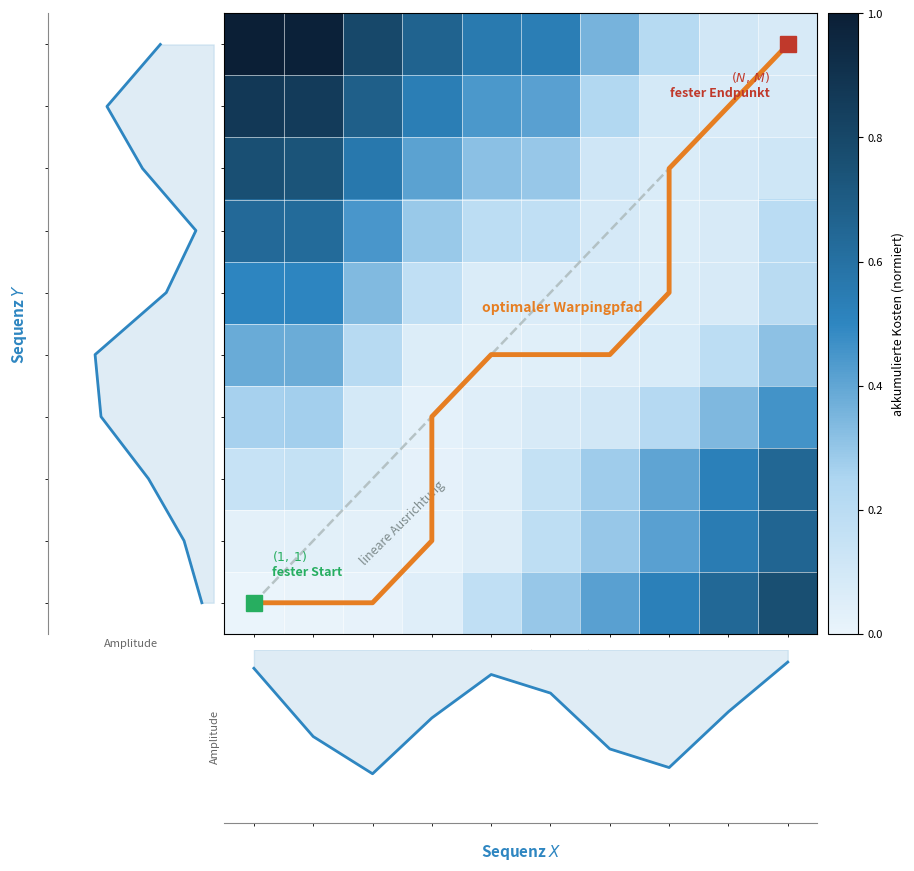

Source code (Python): (Note: this script raises an exception after producing the figure.)
# =============================================================================
# dtw_illustration.py – Illustration des klassischen (Offline-)DTW
# =============================================================================
# Ausgabe: dtw_illustration.pdf + dtw_illustration.png
#
# Achsen-Konvention (konsistent mit sdtw_illustration.py und odtw_illustration.py):
#   x-Achse = j  (Sequenz X, Länge N)  → Sequenz X unten
#   y-Achse = i  (Sequenz Y, Länge M)  → Sequenz Y links
#   D[i, j]: i = Zeile = y-Achse, j = Spalte = x-Achse  ✓
# =============================================================================

import os
import numpy as np
import matplotlib.pyplot as plt
import matplotlib.ticker as ticker
import matplotlib.gridspec as gridspec
from matplotlib.colors import LinearSegmentedColormap

np.random.seed(7)

# ── Parameter ─────────────────────────────────────────────────────────────────
N = 10   # Länge Sequenz X  (x-Achse, j-Index)
M = 10   # Länge Sequenz Y  (y-Achse, i-Index)

OUT_BASE = "/Users/samuelgeffert/Documents/Programmieren/GitHub/2.-Studienarbeit-Smarter-Page-Turner/Offline Programme/data/generated/dtw_illustration"

# ── Synthetische Sequenzen ────────────────────────────────────────────────────
# Beide Sequenzen haben ähnliche Struktur (zwei Peaks, ein Tal), aber
# unterschiedliches Timing → macht das Warping anschaulich notwendig
x_signal = np.array([0.15, 0.70, 1.00, 0.55, 0.20, 0.35, 0.80, 0.95, 0.50, 0.10])
y_signal = np.array([0.10, 0.25, 0.55, 0.95, 1.00, 0.40, 0.15, 0.60, 0.90, 0.45])

# ── Lokale Kostenmatrix ───────────────────────────────────────────────────────
# Gewünschter Pfad: nicht-linear, klare horizontale und vertikale Segmente
# D[i, j]: i = Zeile = y (Sequenz Y), j = Spalte = x (Sequenz X)
# Gültige DTW-Schritte: (i+1,j+1) diagonal | (i,j+1) j-Schritt (rechts) | (i+1,j) i-Schritt (hoch)
# Im Plot (x=j, y=i): j-Schritt = rechts | i-Schritt = hoch | diagonal = schräg
desired_path = [
    (1, 1), (1, 2), (1, 3),      # rechts: X läuft vor, Y wartet
    (2, 4),                       # diagonal
    (3, 4), (4, 4),               # hoch: Y holt auf, X wartet
    (5, 5),                       # diagonal
    (5, 6), (5, 7),               # rechts
    (6, 8),                       # diagonal
    (7, 8), (8, 8),               # hoch
    (9, 9),                       # diagonal
    (9, 10), (10, 10),            # rechts, dann hoch
]

# D hat Größe (M+1) × (N+1); D[i, j]: i = Zeile = y (Sequenz Y), j = Spalte = x (Sequenz X)
local_cost = 0.80 + np.random.rand(M, N) * 0.15

for (i, j) in desired_path:
    local_cost[i - 1, j - 1] = 0.02 + np.random.rand() * 0.05
    for di, dj in [(-1, 0), (1, 0), (0, -1), (0, 1)]:
        ni, nj = i - 1 + di, j - 1 + dj
        if 0 <= ni < M and 0 <= nj < N:
            local_cost[ni, nj] = min(local_cost[ni, nj], 0.18 + np.random.rand() * 0.08)

# ── Klassisches DTW: Akkumulierte Kostenmatrix ────────────────────────────────
D = np.full((M + 1, N + 1), np.inf)
D[0, 0] = 0.0

for i in range(1, M + 1):
    for j in range(1, N + 1):
        prev = min(D[i-1, j-1], D[i-1, j], D[i, j-1])
        D[i, j] = local_cost[i-1, j-1] + prev

# ── Optimaler Pfad (Traceback) ────────────────────────────────────────────────
def traceback(D, max_i, max_j):
    path, i, j = [], max_i, max_j
    while i >= 1 and j >= 1:
        path.append((i, j))
        if i == 1 and j == 1:
            break
        cands = [(ii, jj) for ii, jj in [(i-1, j-1), (i-1, j), (i, j-1)]
                 if ii >= 1 and jj >= 1]
        if not cands:
            break
        i, j = min(cands, key=lambda x: D[x[0], x[1]])
    return list(reversed(path))

opt_path = traceback(D, M, N)

# ── Kostenmatrix für Plot ─────────────────────────────────────────────────────
# D_norm[i-1, j-1] = Kosten an (i,j)
# x-Achse = j, y-Achse = i  → kein Transponieren nötig
# origin='lower': Zeile 0 = unten = i=1  ✓
D_cost = D[1:, 1:].copy()
D_cost[D_cost == np.inf] = np.nanmax(D_cost[D_cost != np.inf])
D_norm = (D_cost - D_cost.min()) / (D_cost.max() - D_cost.min())
D_display = D_norm   # shape (M, N): rows=i (y), cols=j (x)

cmap_cost = LinearSegmentedColormap.from_list(
    "cost", ["#eaf4fb", "#aed6f1", "#2e86c1", "#1a5276", "#0b1f36"]
)

# ── FIGUR ─────────────────────────────────────────────────────────────────────
fig = plt.figure(figsize=(9, 9))
fig.patch.set_facecolor('white')

gs = gridspec.GridSpec(
    2, 3,
    width_ratios=[1.4, 5, 0.25],
    height_ratios=[5, 1.4],
    hspace=0.04, wspace=0.04,
    left=0.06, right=0.96, top=0.96, bottom=0.06
)

ax_main   = fig.add_subplot(gs[0, 1])
ax_left   = fig.add_subplot(gs[0, 0], sharey=ax_main)   # Sequenz Y (vertikal)
ax_bottom = fig.add_subplot(gs[1, 1], sharex=ax_main)   # Sequenz X (horizontal)
ax_cbar   = fig.add_subplot(gs[0, 2])

# ── Hauptheatmap ──────────────────────────────────────────────────────────────
# extent: x = j (1..N), y = i (1..M)
im = ax_main.imshow(D_display, origin='lower', aspect='auto',
                    cmap=cmap_cost, vmin=0, vmax=1,
                    extent=[0.5, N + 0.5, 0.5, M + 0.5])

for x in np.arange(0.5, N + 1.5, 1):
    ax_main.axvline(x, color='white', linewidth=0.4, zorder=2)
for y in np.arange(0.5, M + 1.5, 1):
    ax_main.axhline(y, color='white', linewidth=0.4, zorder=2)

# ── Lineare Referenz (Diagonale) ──────────────────────────────────────────────
ax_main.plot([1, N], [1, M], color='#aab7b8', linewidth=1.8,
             linestyle='--', zorder=4, alpha=0.8)
ax_main.text(N * 0.35, M * 0.35 - 0.5, 'lineare Ausrichtung',
             color='#7f8c8d', fontsize=9, ha='center', va='top',
             rotation=45, clip_on=True)

# ── Optimaler Warpingpfad ─────────────────────────────────────────────────────
orange = '#e67e22'
xs_opt = [j for (i, j) in opt_path]   # x-Achse = j (Sequenz X)
ys_opt = [i for (i, j) in opt_path]   # y-Achse = i (Sequenz Y)

ax_main.plot(xs_opt, ys_opt, color=orange, linewidth=3.5,
             linestyle='-', zorder=6, solid_capstyle='round', solid_joinstyle='round')

# Start (1,1)
ax_main.plot(1, 1, 's', color='#27ae60', markersize=11, zorder=7)
ax_main.text(1.3, 1.4, '$(1,\,1)$\nfester Start',
             color='#27ae60', fontsize=9, fontweight='bold', ha='left', va='bottom', zorder=8)

# Ende (N,M)
ax_main.plot(N, M, 's', color='#c0392b', markersize=11, zorder=7)
ax_main.text(N - 0.3, M - 0.4, '$(N,\,M)$\nfester Endpunkt',
             color='#c0392b', fontsize=9, fontweight='bold', ha='right', va='top', zorder=8)

# Pfad-Label
mid = len(opt_path) // 2
ax_main.text(xs_opt[mid] + 0.2, ys_opt[mid] + 0.65,
             'optimaler Warpingpfad',
             color=orange, fontsize=10, fontweight='bold',
             ha='center', va='bottom', zorder=8)

ax_main.set_xlim(0.5, N + 0.5)
ax_main.set_ylim(0.5, M + 0.5)
ax_main.xaxis.set_major_locator(ticker.MultipleLocator(2))
ax_main.xaxis.set_minor_locator(ticker.MultipleLocator(1))
ax_main.yaxis.set_major_locator(ticker.MultipleLocator(2))
ax_main.yaxis.set_minor_locator(ticker.MultipleLocator(1))
ax_main.tick_params(axis='both', labelsize=9)
ax_main.set_xlabel(r'Sequenz $X$ (Frame $j$)', fontsize=11, labelpad=4)
ax_main.set_ylabel(r'Sequenz $Y$ (Frame $i$)', fontsize=11, labelpad=4)

# ── Linkes Panel: Sequenz Y (vertikal, i auf y-Achse) ────────────────────────
i_coords = np.arange(1, M + 1)
ax_left.plot(y_signal, i_coords, color='#2e86c1', linewidth=2.0)
ax_left.fill_betweenx(i_coords, 0, y_signal, alpha=0.15, color='#2e86c1')
ax_left.set_xlim(0, 1.4)
ax_left.invert_xaxis()              # 0 → rechts (Matrixseite), Amplitude wächst links
ax_left.set_ylim(0.5, M + 0.5)
for sp in ['top', 'right', 'bottom']:
    ax_left.spines[sp].set_visible(False)
ax_left.spines['left'].set_color('#888')
ax_left.set_xticks([])
ax_left.set_yticks([])
ax_left.set_xlabel('Amplitude', fontsize=8, color='#666', labelpad=3)
ax_left.set_ylabel('Sequenz $Y$', fontsize=11, color='#2e86c1',
                   fontweight='bold', labelpad=8)

# ── Unteres Panel: Sequenz X (horizontal, j auf x-Achse) ─────────────────────
j_coords = np.arange(1, N + 1)
ax_bottom.plot(j_coords, x_signal, color='#2e86c1', linewidth=2.0)
ax_bottom.fill_between(j_coords, 0, x_signal, alpha=0.15, color='#2e86c1')
ax_bottom.set_xlim(0.5, N + 0.5)
ax_bottom.set_ylim(0, 1.4)
ax_bottom.invert_yaxis()            # 0 → oben (Matrixseite), Amplitude wächst unten
for sp in ['top', 'right', 'left']:
    ax_bottom.spines[sp].set_visible(False)
ax_bottom.spines['bottom'].set_color('#888')
ax_bottom.set_yticks([])
ax_bottom.set_xticks([])
ax_bottom.set_ylabel('Amplitude', fontsize=8, color='#666', labelpad=3)
ax_bottom.set_xlabel('Sequenz $X$', fontsize=11, color='#2e86c1',
                     fontweight='bold', labelpad=8)

# ── Colorbar ───────────────────────────────────────────────────────────────────
fig.colorbar(im, cax=ax_cbar)
ax_cbar.set_ylabel('akkumulierte Kosten (normiert)', fontsize=9, labelpad=6)
ax_cbar.tick_params(labelsize=8)

# ── Speichern ──────────────────────────────────────────────────────────────────
os.makedirs(os.path.dirname(OUT_BASE), exist_ok=True)
fig.savefig(OUT_BASE + ".pdf", bbox_inches='tight', dpi=300)
fig.savefig(OUT_BASE + ".png", bbox_inches='tight', dpi=300)
print(f"Gespeichert:\n  {OUT_BASE}.pdf\n  {OUT_BASE}.png")
plt.show()
